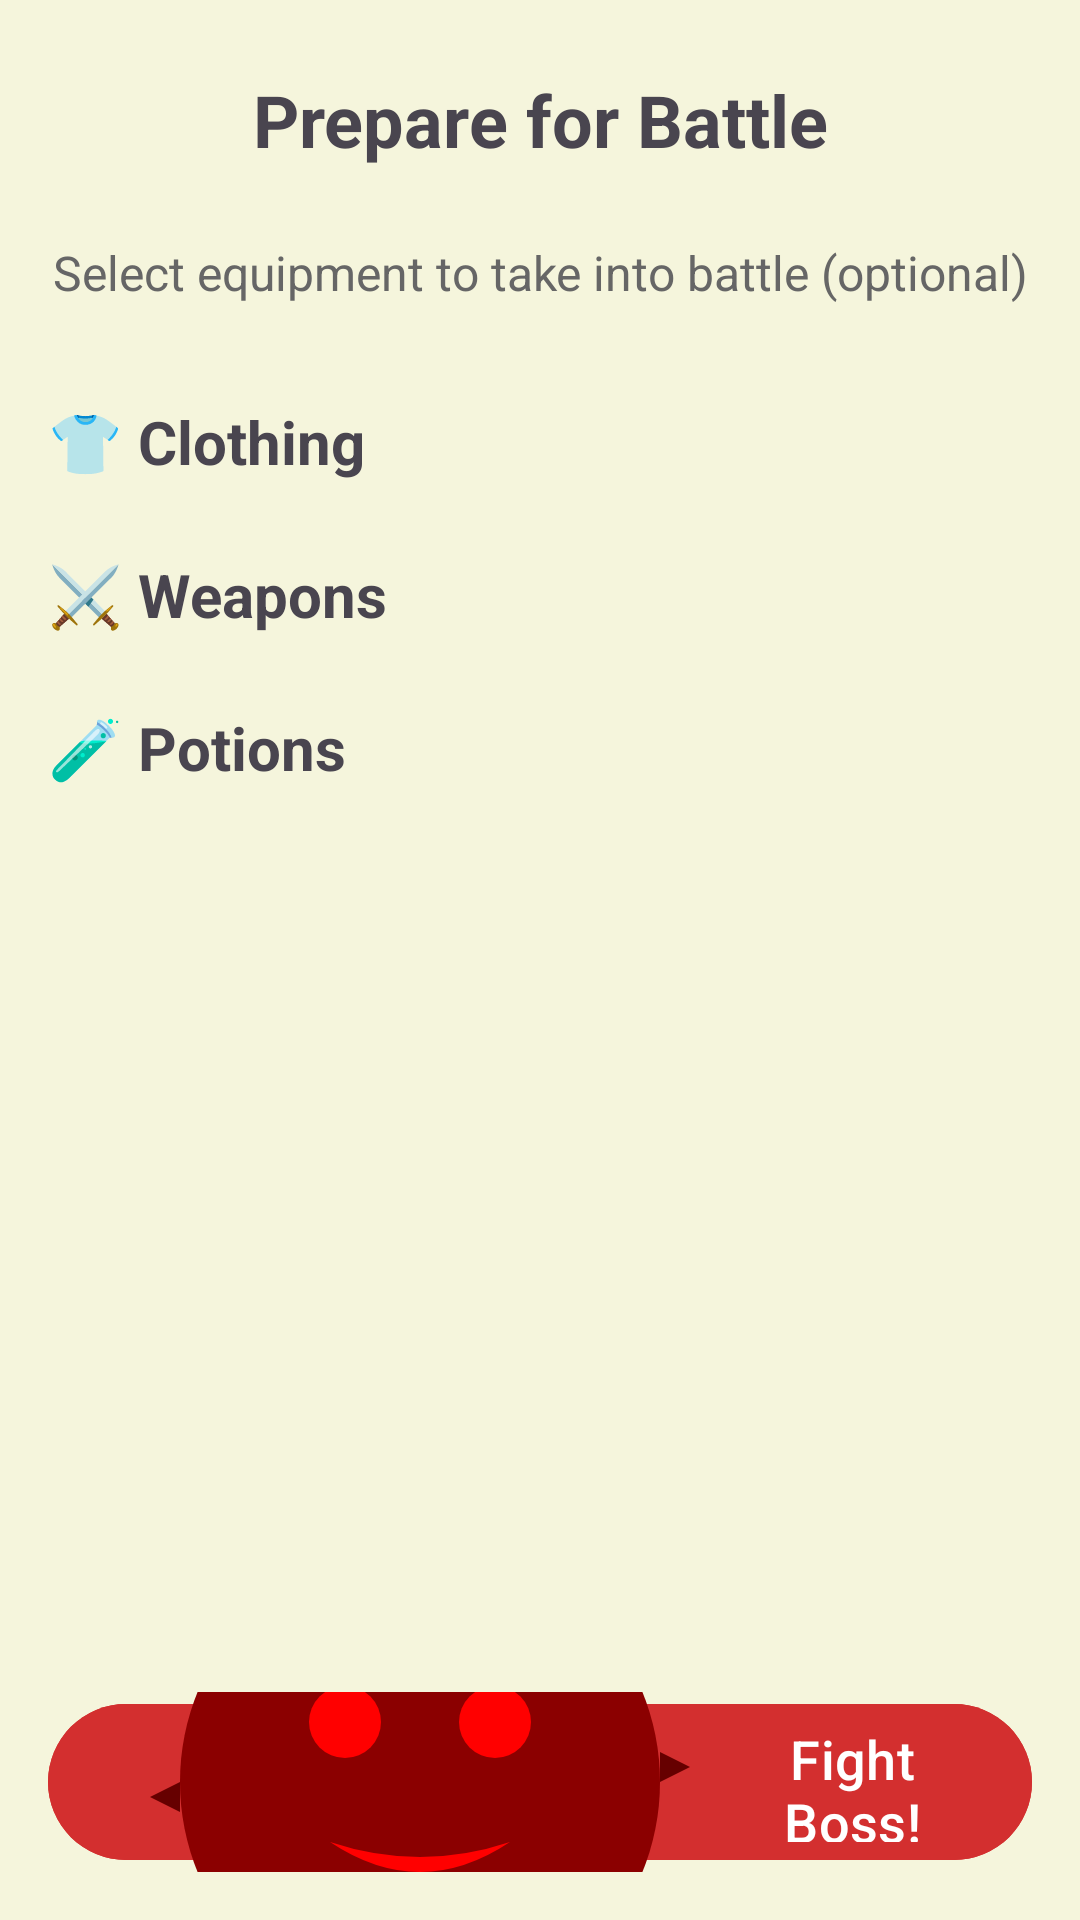

Reconstruct the res/layout file that produces this screen, plus the resources it refers to.
<!-- AndroidManifest.xml: activity theme Theme.RPGApp.NoActionBar -->
<!-- res/layout/activity_pre_boss_equipment.xml -->
<?xml version="1.0" encoding="utf-8"?>
<LinearLayout xmlns:android="http://schemas.android.com/apk/res/android"
    android:layout_width="match_parent"
    android:layout_height="match_parent"
    android:orientation="vertical"
    android:padding="16dp"
    android:background="@color/background_color">

    
    <LinearLayout
        android:layout_width="match_parent"
        android:layout_height="wrap_content"
        android:orientation="horizontal"
        android:gravity="center_vertical"
        android:layout_marginBottom="16dp">

        <ImageButton
            android:id="@+id/btnBack"
            android:layout_width="48dp"
            android:layout_height="48dp"
            android:src="@drawable/ic_arrow_back"
            android:background="?attr/selectableItemBackgroundBorderless"
            android:contentDescription="Back"/>

        <TextView
            android:id="@+id/tvTitle"
            android:layout_width="0dp"
            android:layout_height="wrap_content"
            android:layout_weight="1"
            android:text="Prepare for Battle"
            android:textSize="24sp"
            android:textStyle="bold"
            android:gravity="center"/>

        <View
            android:layout_width="48dp"
            android:layout_height="48dp"/>
    </LinearLayout>

    <ScrollView
        android:layout_width="match_parent"
        android:layout_height="0dp"
        android:layout_weight="1">

        <LinearLayout
            android:layout_width="match_parent"
            android:layout_height="wrap_content"
            android:orientation="vertical">

            
            <TextView
                android:layout_width="match_parent"
                android:layout_height="wrap_content"
                android:text="Select equipment to take into battle (optional)"
                android:textSize="16sp"
                android:textColor="@color/text_secondary"
                android:gravity="center"
                android:layout_marginBottom="24dp"/>

            
            <TextView
                android:layout_width="match_parent"
                android:layout_height="wrap_content"
                android:text="👕 Clothing"
                android:textSize="20sp"
                android:textStyle="bold"
                android:layout_marginTop="8dp"
                android:layout_marginBottom="8dp"/>

            <androidx.recyclerview.widget.RecyclerView
                android:id="@+id/rvClothing"
                android:layout_width="match_parent"
                android:layout_height="wrap_content"
                android:nestedScrollingEnabled="false"/>

            
            <TextView
                android:layout_width="match_parent"
                android:layout_height="wrap_content"
                android:text="⚔️ Weapons"
                android:textSize="20sp"
                android:textStyle="bold"
                android:layout_marginTop="16dp"
                android:layout_marginBottom="8dp"/>

            <androidx.recyclerview.widget.RecyclerView
                android:id="@+id/rvWeapons"
                android:layout_width="match_parent"
                android:layout_height="wrap_content"
                android:nestedScrollingEnabled="false"/>

            
            <TextView
                android:layout_width="match_parent"
                android:layout_height="wrap_content"
                android:text="🧪 Potions"
                android:textSize="20sp"
                android:textStyle="bold"
                android:layout_marginTop="16dp"
                android:layout_marginBottom="8dp"/>

            <androidx.recyclerview.widget.RecyclerView
                android:id="@+id/rvPotions"
                android:layout_width="match_parent"
                android:layout_height="wrap_content"
                android:nestedScrollingEnabled="false"/>

        </LinearLayout>
    </ScrollView>

    
    <Button
        android:id="@+id/btnFightBoss"
        android:layout_width="match_parent"
        android:layout_height="60dp"
        android:text="Fight Boss!"
        android:textSize="18sp"
        android:backgroundTint="@color/boss_fight_color"
        android:textColor="@android:color/white"
        android:layout_marginTop="16dp"
        android:drawableLeft="@drawable/boss_placeholder"
        android:drawablePadding="8dp" />

</LinearLayout>
<!-- resources referenced by this layout -->
<resources>
  <color name="background_color">#F5F5DC</color>
  <color name="boss_fight_color">#D32F2F</color>
  <color name="text_secondary">#666666</color>
  <!-- drawable boss_placeholder (drawable) -->
  <?xml version="1.0" encoding="utf-8"?>
  <vector xmlns:android="http://schemas.android.com/apk/res/android"
      android:width="200dp"
      android:height="200dp"
      android:viewportWidth="200"
      android:viewportHeight="200">
  
      
      <path
          android:fillColor="#8B0000"
          android:pathData="M100,100m-80,0a80,80 0,1 1,160 0a80,80 0,1 1,-160 0" />
  
      
      <path
          android:fillColor="#FF0000"
          android:pathData="M75,80m-12,0a12,12 0,1 1,24 0a12,12 0,1 1,-24 0" />
  
      
      <path
          android:fillColor="#FF0000"
          android:pathData="M125,80m-12,0a12,12 0,1 1,24 0a12,12 0,1 1,-24 0" />
  
      
      <path
          android:fillColor="#FF0000"
          android:pathData="M70,120 Q100,140 130,120 Q100,130 70,120" />
  
      
      <path
          android:fillColor="#660000"
          android:pathData="M60,40 L70,20 L80,40 Z" />
  
      
      <path
          android:fillColor="#660000"
          android:pathData="M120,40 L130,20 L140,40 Z" />
  
      
      <path
          android:fillColor="#660000"
          android:pathData="M100,20 L105,10 L110,20 Z" />
  
      
      <path
          android:fillColor="#660000"
          android:pathData="M180,100 L190,95 L180,90 Z" />
  
      
      <path
          android:fillColor="#660000"
          android:pathData="M100,180 L95,190 L90,180 Z" />
  
      
      <path
          android:fillColor="#660000"
          android:pathData="M20,100 L10,105 L20,110 Z" />
  </vector>
  <style name="Theme.RPGApp.NoActionBar" parent="Theme.RPGApp">
          <item name="windowActionBar">false</item>
          <item name="windowNoTitle">true</item>
          <item name="android:statusBarColor">@color/primary_color</item>
      </style>
  <style name="Theme.RPGApp" parent="Base.Theme.RPGApp" />
  <color name="primary_color">#8B4513</color>
  <style name="Base.Theme.RPGApp" parent="Theme.Material3.DayNight.NoActionBar">
          <item name="colorPrimary">@color/primary_color</item>
          <item name="colorPrimaryVariant">@color/primary_dark</item>
          <item name="colorAccent">@color/accent_color</item>
          <item name="android:colorBackground">@color/background_color</item>
          <item name="colorSurface">@color/card_background</item>
          <item name="colorOnPrimary">@color/white</item>
          <item name="colorOnBackground">@color/text_primary</item>
          <item name="colorOnSurface">@color/text_primary</item>
      </style>
  <color name="primary_dark">#5D2F0A</color>
  <color name="accent_color">#FFD700</color>
  <color name="card_background">#FFFFFF</color>
  <color name="white">#FFFFFFFF</color>
  <color name="text_primary">#2C2C2C</color>
</resources>
